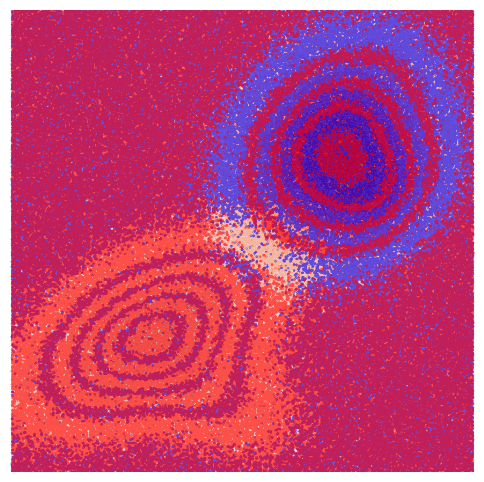

Write Python code to recreate this figure.
import numpy as np
import matplotlib.pyplot as plt

# Grid
x = np.linspace(-5, 5, 400)
y = np.linspace(-5, 5, 400)
X, Y = np.meshgrid(x, y)

# Anisotropic Gaussian with angle
def gaussian_aniso(x, y, x0, y0, sigma_x=1.0, sigma_y=1.0, theta=0.0):
    x_shift = x - x0
    y_shift = y - y0
    x_rot = np.cos(theta) * x_shift + np.sin(theta) * y_shift
    y_rot = -np.sin(theta) * x_shift + np.cos(theta) * y_shift
    return np.exp(-(x_rot**2 / (2 * sigma_x**2) + y_rot**2 / (2 * sigma_y**2)))

# Two randomish blobs
Z1 = (gaussian_aniso(X, Y, -2, -2, sigma_x=1.5, sigma_y=0.8, theta=np.pi/6)
    + 0.3 * gaussian_aniso(X, Y, -1, -3, sigma_x=0.7, sigma_y=1.2, theta=np.pi/3))

Z2 = (gaussian_aniso(X, Y,  2,  2, sigma_x=1.0, sigma_y=1.3, theta=-np.pi/5)
    + 0.4 * gaussian_aniso(X, Y,  3,  1, sigma_x=0.9, sigma_y=0.6, theta=np.pi/4))

# Add a little smooth noise so contours aren’t too symmetric
rng = np.random.default_rng(42)
Z1 += 0.05 * rng.standard_normal(Z1.shape)
Z2 += 0.05 * rng.standard_normal(Z2.shape)

# Plot
plt.figure(figsize=(6,6))
plt.contourf(X, Y, Z1, levels=15, cmap="Blues", alpha=0.7)
plt.contourf(X, Y, Z2, levels=15, cmap="Reds", alpha=0.7)

plt.contour(X, Y, Z1, levels=6, colors="blue", alpha=0.6, linewidths=1.5)
plt.contour(X, Y, Z2, levels=6, colors="red", alpha=0.6, linewidths=1.5)

plt.axis("equal")
plt.axis("off")
plt.savefig("contour_random.png", dpi=150)
plt.show()
